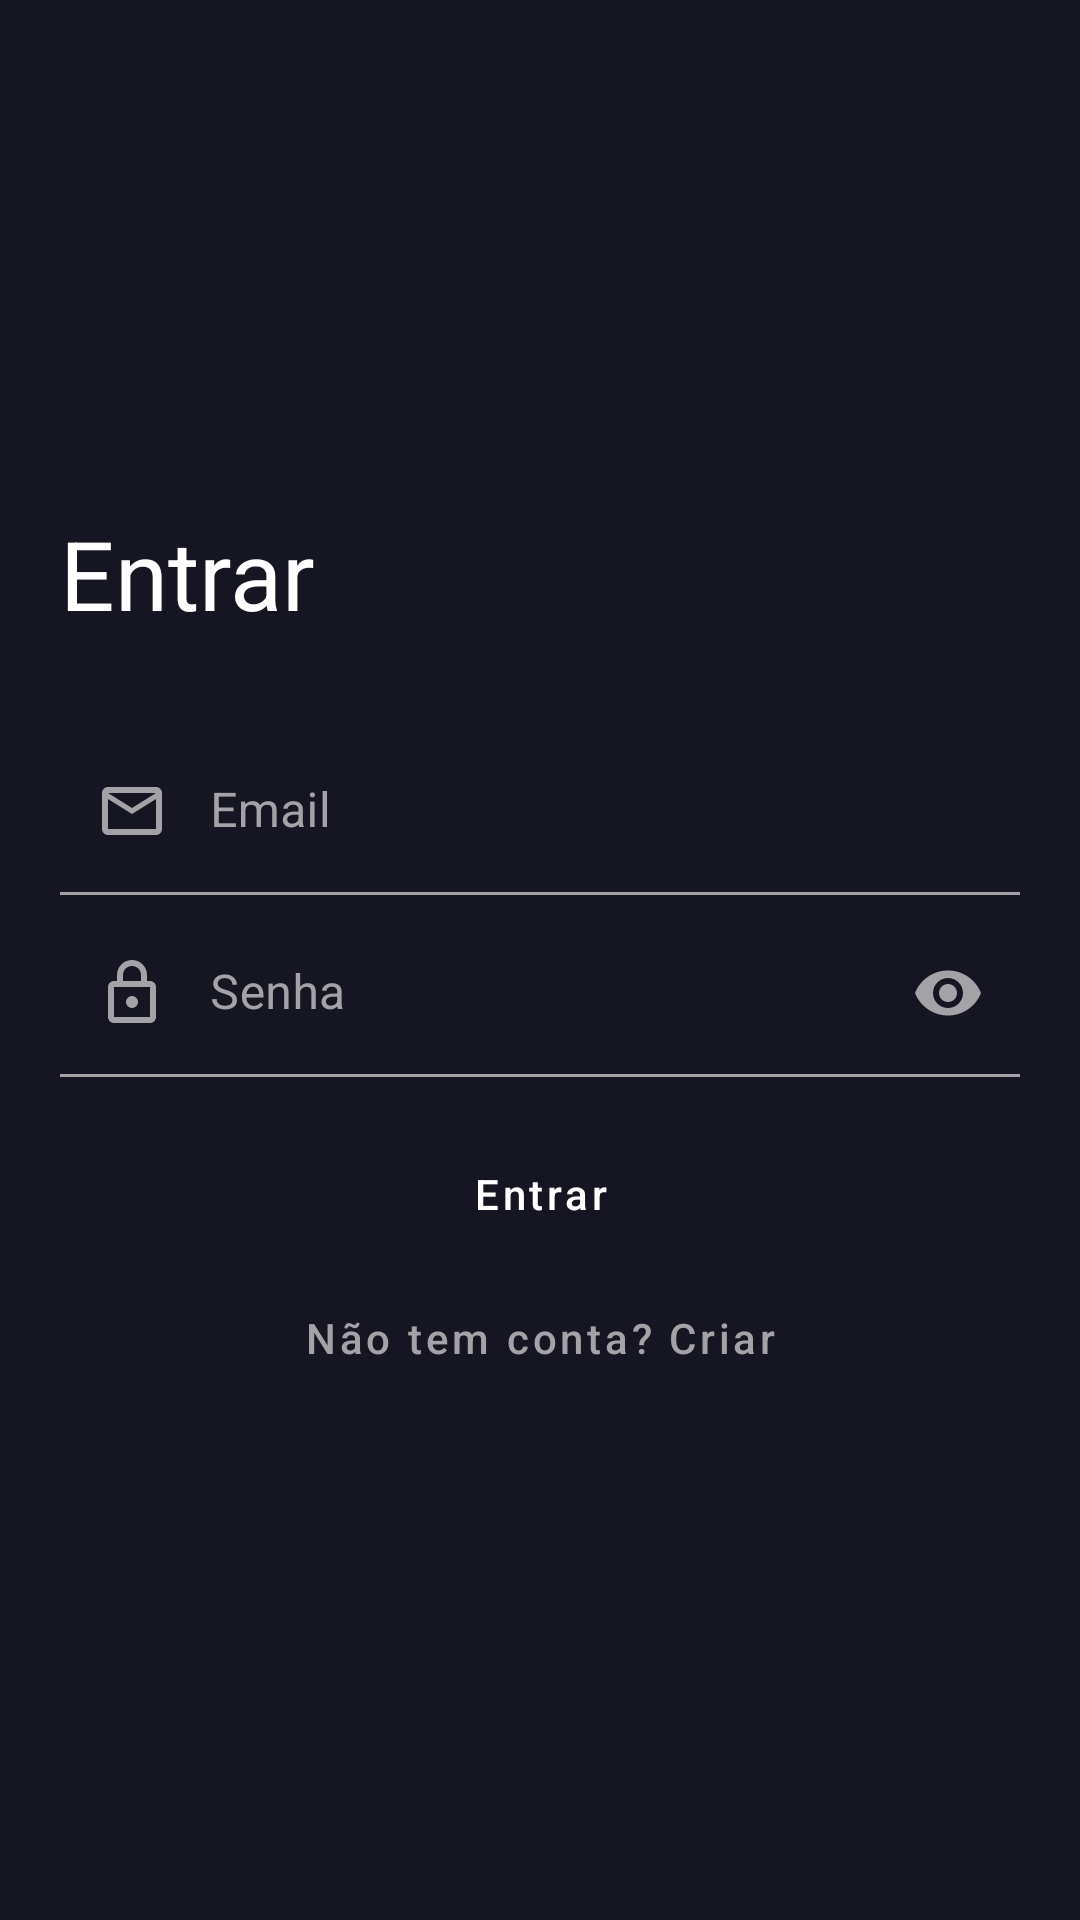

Write the Android layout XML for this screen, with the resource values it uses.
<!-- AndroidManifest.xml: application theme Theme.Vigilant -->
<!-- res/layout/activity_main.xml -->
<?xml version="1.0" encoding="utf-8"?>
<androidx.constraintlayout.widget.ConstraintLayout xmlns:android="http://schemas.android.com/apk/res/android"
    xmlns:app="http://schemas.android.com/apk/res-auto"
    xmlns:tools="http://schemas.android.com/tools"
    android:id="@+id/main"
    android:layout_width="match_parent"
    android:layout_height="match_parent"
    tools:context=".MainActivity"
    style="@style/Background"
    >

    <LinearLayout
        android:layout_width="match_parent"
        android:layout_height="match_parent"
        android:orientation="vertical"
        android:gravity="center_vertical"
        android:padding="20dp"
        app:layout_constraintBottom_toBottomOf="parent"
        app:layout_constraintStart_toStartOf="parent"
        app:layout_constraintTop_toTopOf="parent">

        <TextView
            android:layout_width="wrap_content"
            android:layout_height="wrap_content"
            android:text="@string/login_title"
            android:textSize="32sp"
            android:layout_marginBottom="30dp"
            android:textColor="@color/white"
            />

        <com.google.android.material.textfield.TextInputLayout
            android:id="@+id/input_name_login"
            style="@style/Widget.MaterialComponents.TextInputLayout.FilledBox"
            android:layout_width="match_parent"
            android:layout_height="wrap_content"
            android:hint="@string/login_email"
            android:textColorHint="@color/gray_400"
            app:counterTextColor="@color/gray_400"
            app:helperTextTextColor="@color/gray_400"
            app:hintTextColor="@color/blue_400"
            app:placeholderTextColor="@color/gray_400"
            app:prefixTextColor="@color/gray_400"
            app:startIconDrawable="@drawable/ic_mail_outline"
            app:suffixTextColor="@color/gray_400"
            app:startIconTint="@color/gray_400"
            app:boxStrokeColor="@color/text_input_box_stroke_color"
            android:layout_marginBottom="5dp"
            >

            <com.google.android.material.textfield.TextInputEditText
                android:layout_width="match_parent"
                android:layout_height="wrap_content"
                android:background="#00FFFFFF"
                android:inputType="text|textEmailAddress"
                android:paddingStart="50dp"
                android:paddingEnd="10dp"
                android:textColor="@color/white"
                android:textColorHighlight="@color/gray_400"
                android:textColorHint="@color/gray_400"
                android:textColorLink="@color/blue_400" />

        </com.google.android.material.textfield.TextInputLayout>

        <com.google.android.material.textfield.TextInputLayout
            android:id="@+id/textField"
            style="@style/Widget.MaterialComponents.TextInputLayout.FilledBox"
            android:layout_width="match_parent"
            android:layout_height="wrap_content"
            android:hint="@string/login_password"
            android:textColorHint="@color/gray_400"
            app:counterTextColor="@color/gray_400"
            app:endIconMode="password_toggle"
            app:helperTextTextColor="@color/gray_400"
            app:hintTextColor="@color/blue_400"
            app:prefixTextColor="@color/gray_400"
            app:startIconDrawable="@drawable/ic_outline_lock"
            app:suffixTextColor="@color/gray_400"
            app:startIconTint="@color/gray_400"
            app:endIconTint="@color/gray_400"
            app:boxStrokeColor="@color/text_input_box_stroke_color"

            >

            <com.google.android.material.textfield.TextInputEditText
                android:layout_width="match_parent"
                android:layout_height="wrap_content"
                android:background="#00FFFFFF"
                android:inputType="textPassword"
                android:paddingStart="50dp"
                android:paddingEnd="10dp"
                android:textColor="@color/white"
                android:textColorHighlight="@color/gray_400"
                android:textColorHint="@color/gray_400"
                android:textColorLink="@color/blue_400"
                />

        </com.google.android.material.textfield.TextInputLayout>

        <Button
            android:id="@+id/button_entrar"
            style="@style/Widget.MaterialComponents.Button"
            android:layout_width="match_parent"
            android:layout_height="wrap_content"
            android:layout_marginTop="15dp"
            android:text="@string/login_btn_signin"
            android:textColorLink="@color/blue_400"
            android:textIsSelectable="true"
            android:backgroundTint="@color/blue_400"/>

        <Button
            style="@style/Widget.MaterialComponents.Button.TextButton"
            android:layout_width="match_parent"
            android:layout_height="wrap_content"
            android:text="@string/login_btn_newAcount"
            android:textColor="@color/gray_400"
            android:textColorLink="@color/blue_400"
            android:textIsSelectable="true" />
    </LinearLayout>

</androidx.constraintlayout.widget.ConstraintLayout>
<!-- resources referenced by this layout -->
<resources>
  <color name="blue_400">#FF0066FF</color>
  <color name="gray_400">#FFA2A2A7</color>
  <color name="white">#FFFFFFFF</color>
  <!-- drawable ic_mail_outline (drawable) -->
  <vector xmlns:android="http://schemas.android.com/apk/res/android" android:height="24dp" android:tint="#A2A2A7" android:viewportHeight="24" android:viewportWidth="24" android:width="24dp">
        
      <path android:fillColor="@android:color/white" android:pathData="M20,4L4,4c-1.1,0 -1.99,0.9 -1.99,2L2,18c0,1.1 0.9,2 2,2h16c1.1,0 2,-0.9 2,-2L22,6c0,-1.1 -0.9,-2 -2,-2zM20,18L4,18L4,8l8,5 8,-5v10zM12,11L4,6h16l-8,5z"/>
      
  </vector>
  <!-- drawable ic_outline_lock (drawable) -->
  <vector xmlns:android="http://schemas.android.com/apk/res/android" android:height="24dp" android:tint="#A2A2A7" android:viewportHeight="24" android:viewportWidth="24" android:width="24dp">
        
      <path android:fillColor="@android:color/white" android:pathData="M18,8h-1L17,6c0,-2.76 -2.24,-5 -5,-5S7,3.24 7,6v2L6,8c-1.1,0 -2,0.9 -2,2v10c0,1.1 0.9,2 2,2h12c1.1,0 2,-0.9 2,-2L20,10c0,-1.1 -0.9,-2 -2,-2zM9,6c0,-1.66 1.34,-3 3,-3s3,1.34 3,3v2L9,8L9,6zM18,20L6,20L6,10h12v10zM12,17c1.1,0 2,-0.9 2,-2s-0.9,-2 -2,-2 -2,0.9 -2,2 0.9,2 2,2z"/>
      
  </vector>
  <string name="login_btn_newAcount">Não tem conta? Criar</string>
  <string name="login_btn_signin">Entrar</string>
  <string name="login_email">Email</string>
  <string name="login_password">Senha</string>
  <string name="login_title">Entrar</string>
  <style name="Background">
          <item name="android:background">@color/main_bg</item>
      </style>
  <style name="Theme.Vigilant" parent="Base.Theme.Vigilant" />
  <color name="main_bg">#FF161622</color>
  <style name="Base.Theme.Vigilant" parent="Theme.Material3.DayNight.NoActionBar">
          
          
          <item name="background">@color/black</item>
          <item name="colorAccent">@color/colorAccent</item>
      </style>
  <color name="black">#FF000000</color>
  <color name="colorAccent">#FF4081</color>
</resources>
